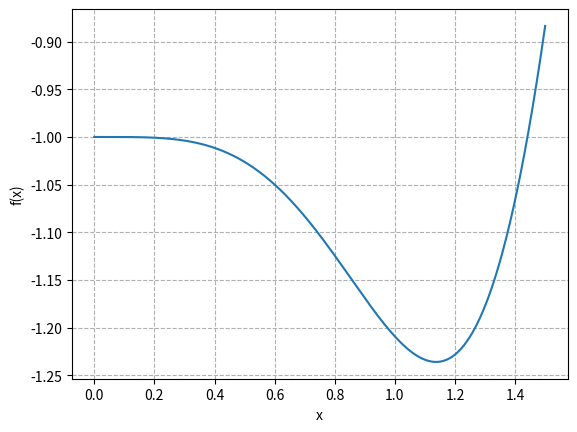
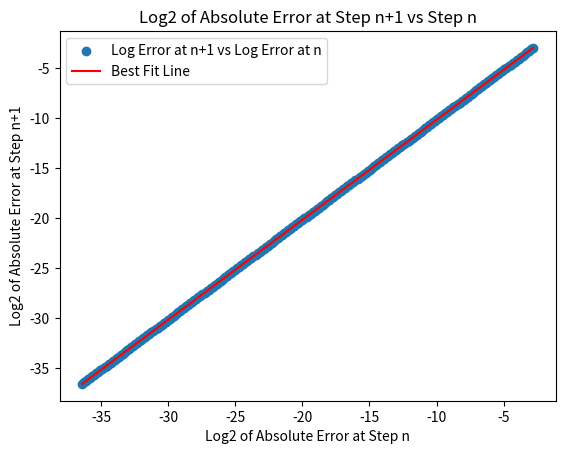

Reproduce these figures in Python, in order.
import matplotlib.pyplot as plt
import numpy as np

# 6.2
x = np.linspace(0, 1.5, 1000)
y = lambda x: -np.exp(-(x**2)) - np.sin(x**2)
plt.plot(x, y(x))
plt.xlabel("x")
plt.ylabel("f(x)")
plt.grid(True, which="both", ls="--")
plt.show()

y = y(x)
print(x[np.argmin(y)])

print("- " * 40)


# 6.5
def GoldenSection(f, a, c, b, tol=1e-12):
    if a >= c or c >= b:
        raise ValueError("points not in order a < c < b")

    if f(a) <= f(c) or f(b) <= f(c):
        raise ValueError("f(c) not less than both f(a) and f(b)")
    rho = (3 - 5**0.5) / 2
    fc = f(c)
    while b - a >= tol:
        if b - c > c - a:
            x = c + rho * (b - c)
            fx = f(x)

            if fx < fc:
                a = c
                c = x
                fc = fx
            else:
                b = x

        else:
            x = c - rho * (c - a)
            fx = f(x)
            if fx < fc:
                b = c
                c = x
                fc = fx
            else:
                a = x

    return (a + b) / 2


f1 = lambda x: -np.exp(-(x**2)) - np.sin(x**2)
print(GoldenSection(f1, 0, 1, 2))

print("- " * 40)


# 6.9
def GradientDescent(fDash, x0, alpha, tol=1e-12, MaxIterations=1000):
    x = x0
    xnew = x - alpha * fDash(x)
    count = 0
    for i in range(MaxIterations):
        x = xnew
        grad = fDash(x)
        xnew = x - alpha * grad
        count += 1
        if np.abs(xnew - x) < tol:
            return xnew, count
    raise ValueError("Does not converge")


# 6.10
f2Dash = lambda x: 4 * np.cos(4 * x) * (x**2 - 10 * x) + (np.sin(4 * x) + 1) * (
    2 * x - 10
)
print(GradientDescent(f2Dash, 3, 0.003))

print("- " * 40)


# 6.12
def gradient_descent_with_error_tracking(fDash, alpha, x_exact, x0, tol=1e-12):
    errors = []
    x = x0
    errors.append(np.abs(x - x_exact))
    xnew = x - alpha * fDash(x)

    while np.abs(xnew - x) > tol:
        x = xnew
        errors.append(np.abs(x - x_exact))

        xnew = x - alpha * fDash(x)
        if fDash(x) == 0:
            break

    return errors


f3Dash = lambda x: -np.sin(x)
print(gradient_descent_with_error_tracking(f3Dash, 0.1, np.pi, 3))


def plot_error_progression(errors):
    # Calculating the log2 of the absolute error at step n and n+1
    log_errors = np.log2(errors)
    log_errors_n = log_errors[:-1]  # log errors at step n (excluding the last one)
    log_errors_n_plus_1 = log_errors[1:]
    # log errors at step n+1 (excluding the first one)

    # Plotting log_errors_n+1 vs log_errors_n
    plt.scatter(
        log_errors_n, log_errors_n_plus_1, label="Log Error at n+1 vs Log Error at n"
    )

    # Fitting a straight line to the data points
    slope, intercept = np.polyfit(log_errors_n, log_errors_n_plus_1, deg=1)
    print(slope, intercept)
    best_fit_line = slope * log_errors_n + intercept
    plt.plot(log_errors_n, best_fit_line, color="red", label="Best Fit Line")

    # Setting up the plot
    plt.xlabel("Log2 of Absolute Error at Step n")
    plt.ylabel("Log2 of Absolute Error at Step n+1")
    plt.title("Log2 of Absolute Error at Step n+1 vs Step n")
    plt.legend()
    plt.show()


plot_error_progression(gradient_descent_with_error_tracking(f3Dash, 0.1, np.pi, 3))
